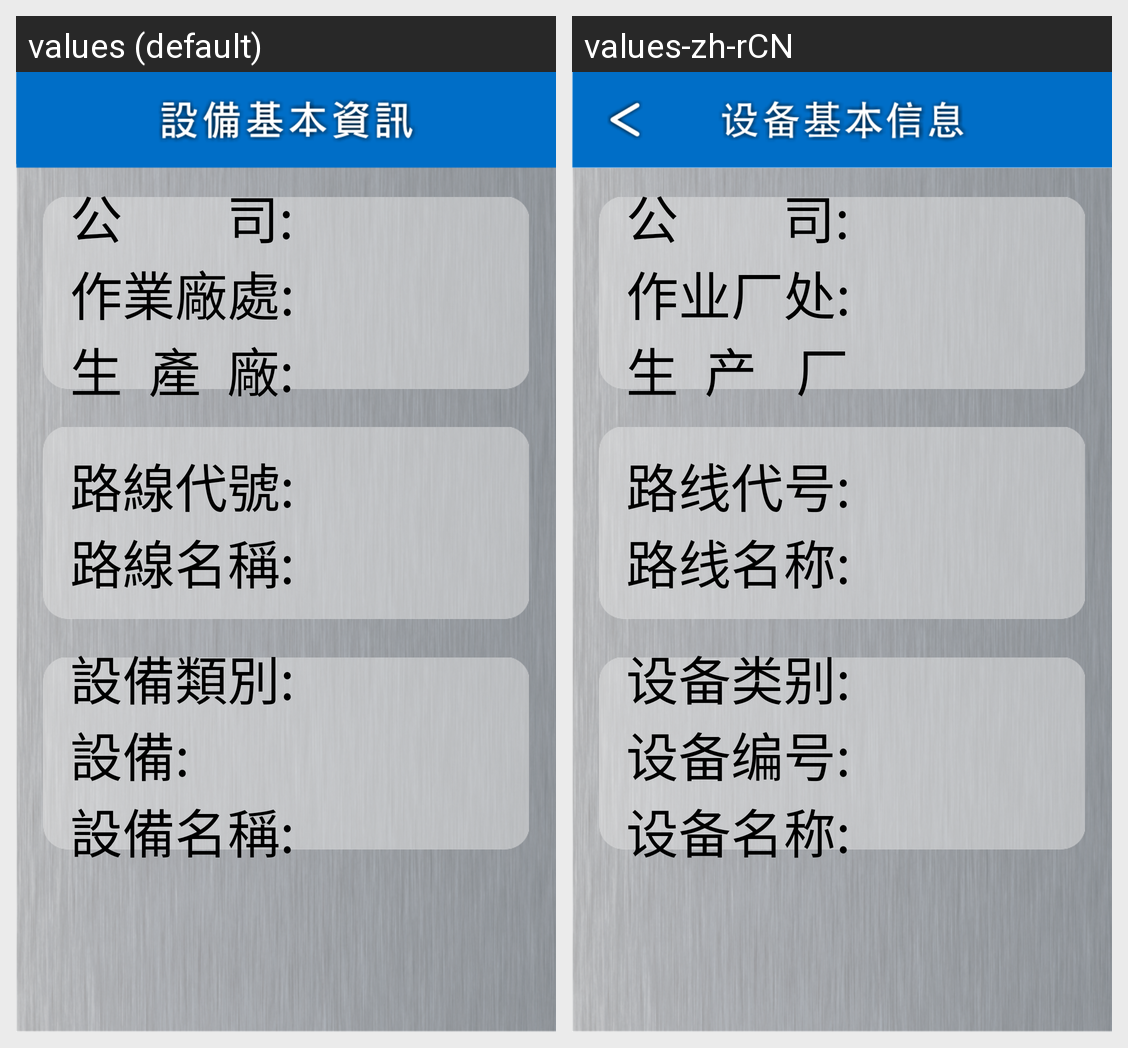

This grid shows one Android layout under two languages. Give, for every string resource on the screen, its name, the default text and each shown locale's text.
Android screen res/layout/activity_device_information.xml rendered under 2 locales, left to right: values (default), values-zh-rCN. Device: Nexus 5 (rendered at 1080×1920; each locale shown at half size, 540×960, under a caption strip naming it); theme Theme.AppCompat.Light.NoActionBar.
Strings drawn on this screen, with the default value and each locale's value (text and hints the layout hard-codes, and strings that could not be matched under every locale, appear in the picture but are not listed):

device_company
  values: 公        司: 
  values-zh-rCN: 公        司: 

job_site
  values: 作業廠處: 
  values-zh-rCN: 作业厂处: 

production_plant
  values: 生  產  廠: 
  values-zh-rCN: 生  产   厂 

route_code
  values: 路線代號: 
  values-zh-rCN: 路线代号: 

route_name
  values: 路線名稱: 
  values-zh-rCN: 路线名称: 

device_category
  values: 設備類別: 
  values-zh-rCN: 设备类别: 

device_number
  values: 設備: 
  values-zh-rCN: 设备编号: 

device_name
  values: 設備名稱: 
  values-zh-rCN: 设备名称:
